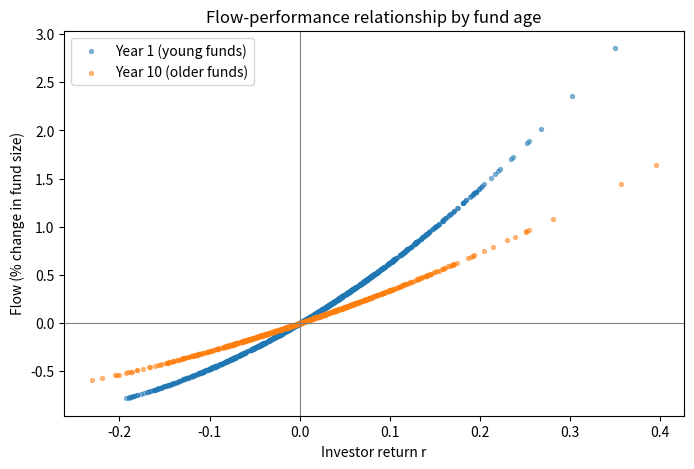
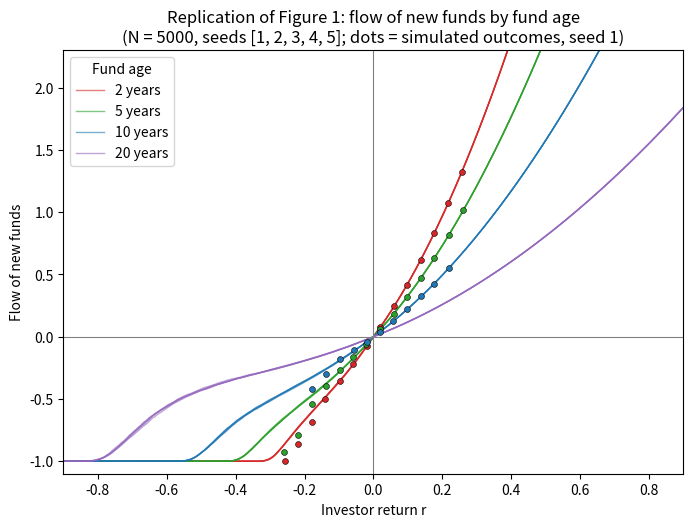

Generate these figures, in order, with matplotlib:
# =====================================================================
# Berk & Green (2004) baseline simulation
#
#   Cell 1  Imports and inputs        <- the ONLY place any number is set
#   Cell 2  Model functions
#   Cell 3  Formula check (old step 1)
#   Cell 4  Run the simulation (old steps 2 and 3)
#   Cell 5  Checks with explicit rejection thresholds (old step 4)
#   Cell 6  Plot
#   Cell 7  Replication of the paper's Figure 1 (flow of new funds by fund age)
# =====================================================================

#%% 1. Imports and inputs
import numpy as np
import pandas as pd
import matplotlib.pyplot as plt
from scipy import stats

pd.set_option("display.max_columns", None)   # show every column
pd.set_option("display.width", 200)

# ---- Model parameters (Table 1 of the paper) ----
# Every function below reads its parameters from this dictionary.
params = {
    "f": 0.015,       # fee
    "sigma": 0.20,    # sd of luck (noise in returns)
    "phi0": 0.065,    # starting belief about skill (prior mean)
    "eta": 0.06,      # starting uncertainty about skill (prior sd)
    "phi_bar": 0.03,  # exit threshold: fund closes if belief falls below this
    "a": 1,           # cost scale (only affects fund size in money terms)
    "T": 20,          # number of years each fund is followed
}

# ---- Simulation settings ----
N = 1000           # number of funds
SEED = 1           # random seed, so results can be reproduced exactly
SIG_LEVEL = 0.05   # rejection threshold for the statistical checks (5%)

# ---- Figure 1 replication settings (cell 7) ----
N_FIG = 5000                 # number of funds for the Figure 1 replication
FIG1_SEEDS = [1, 2, 3, 4, 5] # several seeds, to show the result doesn't depend on luck
FIG1_AGES = [2, 5, 10, 20]   # fund ages shown in the paper's Figure 1

# Note: omega (= 1/sigma^2) and gamma (= 1/eta^2) are deliberately NOT stored here.
# They are calculated from sigma and eta inside the functions, so they can never get out of step with them.


#%% 2. Model functions

def precisions(params):
    """Return (omega, gamma): precision of returns and of the prior."""
    omega = 1 / params["sigma"]**2   # 25 with the baseline values
    gamma = 1 / params["eta"]**2     # ~277 with the baseline values
    return omega, gamma


def investor_return(R, phi_old, params):
    """Return to investors after costs and fees, above the index.
    Uses LAST year's belief phi_old (the return is earned before beliefs update)."""
    return (2 * params["f"] / phi_old) * (R - phi_old)


def update_belief(phi_old, R, t, params):
    """Block 5 (eq. 28): new belief = weighted average of old belief and this year's return."""
    omega, gamma = precisions(params)
    return ((gamma + (t - 1) * omega) * phi_old + omega * R) / (gamma + t * omega)


def fund_size(phi, params):
    """Total fund size with quadratic costs (eq. 37)."""
    return phi**2 / (4 * params["a"] * params["f"])


def simulate_one_fund(params, fund_id):
    """Simulate ONE fund for up to T years. Returns a list of rows (one per year)."""

    # Happens once per fund
    alpha = np.random.normal(params["phi0"], params["eta"])   # true skill (Block 2)
    phi = params["phi0"]                                      # starting belief
    q_old = fund_size(phi, params)                            # starting fund size

    results = []

    # Happens every year
    for t in range(1, params["T"] + 1):

        # Block 1: return = skill + luck
        e = np.random.normal(0, params["sigma"])
        R = alpha + e

        # Investor return, using last year's belief (Block 6: return comes first)
        r = investor_return(R, phi, params)

        # Block 5: update belief
        phi = update_belief(phi, R, t, params)

        # Exit rule
        closed = phi < params["phi_bar"]

        # New fund size and flow (a closing fund has size 0, so flow = -100%)
        q = 0 if closed else fund_size(phi, params)
        flow = q / q_old - 1

        # Record this year as one row
        results.append({
            "fund": fund_id,
            "t": t,
            "alpha": alpha,
            "R": R,
            "r": r,
            "phi": phi,
            "q": q,
            "flow": flow,
            "closed": closed,
        })

        if closed:
            break      # fund closes and stays closed

        q_old = q      # this year's size becomes "last year's" for next year

    return results


def run_simulation(params, N, seed):
    """Simulate N funds and return one table with one row per fund-year.
    The seed is set ONCE here, so every fund gets different draws but the
    whole run can be reproduced exactly."""
    np.random.seed(seed)
    all_rows = []
    for i in range(N):
        all_rows.extend(simulate_one_fund(params, i))
    return pd.DataFrame(all_rows)


#%% 3. Formula check (old step 1): one fund, one year, return set by hand
# This tests the SAME functions the simulation uses, with R = 20% chosen by hand, against values worked out with a calculator.

R_test = 0.20
r_test = investor_return(R_test, params["phi0"], params)
phi_test = update_belief(params["phi0"], R_test, 1, params)
q_test = fund_size(phi_test, params)

hand_values = {"r": (r_test, 0.0623), "phi": (phi_test, 0.0761), "q": (q_test, 0.0966)}

print("FORMULA CHECK (one year, R = 0.20)")
for name, (computed, expected) in hand_values.items():
    ok = abs(computed - expected) < 0.0001
    print(f"  {name:4s} computed {computed:.4f}, expected {expected:.4f}  ->  {'PASS' if ok else 'FAIL'}")
print()


#%% 4. Run the simulation (old steps 2 and 3)
df = run_simulation(params, N, SEED)

T = params["T"]
survivors = df[(df["t"] == T) & (df["closed"] == False)]

print(f"Total fund-years simulated: {len(df)}")
print(f"Funds still open after {T} years: {len(survivors)} of {N}")
print()

# One fund's whole story (what old step 2 showed): fund 0
print("Fund 0, year by year:")
print(df[df["fund"] == 0][["t", "alpha", "R", "r", "phi", "q", "flow", "closed"]].round(4).to_string(index=False))
print()


#%% 5. Checks with explicit rejection thresholds (old step 4)
# Each check states the model's prediction as a null hypothesis (H0).
# Reject H0 if the p-value is below SIG_LEVEL.
# "PASS" means the test does NOT reject the model's prediction
#
# Assumption: the tests treat fund-years as independent observations.
# Check 4 supports this for investor returns, but it is an assumption.
#
# Note: at a 5% level, a correct model will still "fail" about 1 run in 20 by chance.

summary = []   # collects one line per check for the summary table at the end


def verdict(p):
    return "FAIL (reject H0)" if p < SIG_LEVEL else "PASS (do not reject H0)"


# ---- Check 1: investors earn zero on average (Block 4, eq. 3) ----
# H0: mean investor return r = 0
t1 = stats.ttest_1samp(df["r"], 0)
print("CHECK 1: Mean investor return")
print("  H0: mean r = 0   |   test: one-sample t-test   |   reject if p < "
      f"{SIG_LEVEL}")
print(f"  mean r = {df['r'].mean():.4f}, t = {t1.statistic:.3f}, p = {t1.pvalue:.3f}  ->  {verdict(t1.pvalue)}")
print("  Mean r by year (descriptive):")
print(df.groupby("t")["r"].mean().round(4).to_string())
print()
summary.append(["1. Mean investor return = 0", f"{df['r'].mean():.4f}", f"{t1.pvalue:.3f}", verdict(t1.pvalue)])

# ---- Check 2: survival ----
# TODO: needs a comparand before it can have a threshold
open_end = df[df["closed"] == False]                    # open at the end of year t
survival = open_end.groupby("t")["fund"].count() / N
print("CHECK 2: Share of funds still open at the end of each year (descriptive, comparand TO DO)")
print(survival.round(3).to_string())
print()
summary.append(["2. Survival vs paper", f"{survival.loc[T]:.3f} at year {T}", "-", "TO DO: needs comparand"])

# ---- Check 3: survivors' true skill matches the public belief about them ----
# H0: among survivors, mean alpha = mean phi (beliefs are correct on average)
# Paired t-test, because each surviving fund has both an alpha and a phi.
t3 = stats.ttest_rel(survivors["alpha"], survivors["phi"])
all_alpha = df.groupby("fund")["alpha"].first()          # one alpha per fund
print("CHECK 3: Survivors' true skill vs public belief")
print("  H0: mean alpha = mean phi among survivors   |   test: paired t-test   |   reject if p < "
      f"{SIG_LEVEL}")
print(f"  survivors ({len(survivors)}): mean alpha = {survivors['alpha'].mean():.4f}, "
      f"mean phi = {survivors['phi'].mean():.4f}")
print(f"  t = {t3.statistic:.3f}, p = {t3.pvalue:.3f}  ->  {verdict(t3.pvalue)}")
print(f"  (descriptive: mean alpha of all {N} funds = {all_alpha.mean():.4f}, so survivors are more skilled)")
print()
summary.append(["3. Survivors: mean alpha = mean phi",
                f"{survivors['alpha'].mean():.4f} vs {survivors['phi'].mean():.4f}",
                f"{t3.pvalue:.3f}", verdict(t3.pvalue)])

# ---- Check 4: past returns don't predict future returns ----
# H0: correlation between this year's r and last year's r (same fund) = 0
df["r_last_year"] = df.groupby("fund")["r"].shift(1)
pairs = df.dropna(subset=["r_last_year"])                # rows that have a previous year
t4 = stats.pearsonr(pairs["r"], pairs["r_last_year"])
print("CHECK 4: Predictability of investor returns")
print("  H0: corr(r this year, r last year) = 0   |   test: Pearson correlation test   |   reject if p < "
      f"{SIG_LEVEL}")
print(f"  corr = {t4.statistic:.4f}, p = {t4.pvalue:.3f}  ->  {verdict(t4.pvalue)}")
print()
summary.append(["4. No return predictability", f"{t4.statistic:.4f}", f"{t4.pvalue:.3f}", verdict(t4.pvalue)])

# ---- Summary table ----
summary_df = pd.DataFrame(summary, columns=["Check", "Value", "p-value", "Verdict"])
print(f"SUMMARY (seed = {SEED}, N = {N}, significance level = {SIG_LEVEL})")
print(summary_df.to_string(index=False))
print()


#%% 6. Plot: flows follow performance, more strongly for young funds
# Leave out closing years (flow = -100%), which would squash the picture
still_open = df[df["closed"] == False]
young = still_open[still_open["t"] == 1]
old = still_open[still_open["t"] == 10]

fig, ax = plt.subplots(figsize=(8, 5))
ax.scatter(young["r"], young["flow"], s=8, alpha=0.5, label="Year 1 (young funds)")
ax.scatter(old["r"], old["flow"], s=8, alpha=0.5, label="Year 10 (older funds)")
ax.axhline(0, color="grey", linewidth=0.8)
ax.axvline(0, color="grey", linewidth=0.8)
ax.set_xlabel("Investor return r")
ax.set_ylabel("Flow (% change in fund size)")
ax.set_title("Flow-performance relationship by fund age")
ax.legend()
fig.savefig("flow_performance.png", dpi=150, bbox_inches="tight")
print("Plot saved as flow_performance.png")


#%% 7. Replication of the paper's Figure 1 (p. 24): flow of new funds by fund age
#
# What Figure 1 shows:
#   x-axis: investor return r in the year after the fund reaches age a
#   y-axis: flow of NEW money (eq. 46, p. 22) = (q_t - q_{t-1}(1 + r)) / q_{t-1},
#           set to -1 if the fund closes
#   Each curve: the AVERAGE new flow across all funds alive at age a (eq. 47, p. 23)
#
# Age convention: the caption says the "2 year" curve uses the return from year 2
# to year 3, so paper age a corresponds to t = a + 1 in this code.

def eq46_new_flow(r, t, params):
    """Flow of new money for a fund that does NOT close (eq. 46, p. 22)."""
    omega, gamma = precisions(params)
    k = omega / (gamma + t * omega)                 # weight on new information
    f = params["f"]
    return (k / f - 1) * r + (k / (2 * f))**2 * r**2


def figure1_curve(df, age, params, r_grid):
    """Average new flow at each return in r_grid, for funds alive at the end of year `age` (eq. 47)."""
    t = age + 1                                                       # the year the return happens
    phis = df[(df["t"] == age) & (df["closed"] == False)]["phi"].to_numpy()

    # Every combination of (return on the grid) x (surviving fund):
    # rows = returns, columns = funds
    r = r_grid[:, None]
    phi_old = phis[None, :]

    # Turn the investor return r back into the manager's return R:
    # r = (2f/phi)(R - phi)  =>  R = phi + r / (2f/phi)
    R = phi_old + r / (2 * params["f"] / phi_old)

    # Would the fund close? Same functions as the simulation (equivalent to eq. 44)
    phi_new = update_belief(phi_old, R, t, params)
    closes = phi_new < params["phi_bar"]

    flows = np.where(closes, -1.0, eq46_new_flow(r, t, params))
    return flows.mean(axis=1)                                         # average over funds


r_grid = np.linspace(-0.9, 0.9, 361)

# ---- Run the simulation once per seed and compute all four curves ----
curves = {}       # curves[(seed, age)] = array of average new flows
sims = {}         # keep each simulated table for the data-points check
for seed in FIG1_SEEDS:
    df_fig = run_simulation(params, N_FIG, seed)
    sims[seed] = df_fig
    for age in FIG1_AGES:
        curves[(seed, age)] = figure1_curve(df_fig, age, params, r_grid)

# ---- Plot: same layout as the paper's Figure 1 ----
colours = {2: "tab:red", 5: "tab:green", 10: "tab:blue", 20: "tab:purple"}
fig, ax = plt.subplots(figsize=(8, 5.5))

for age in FIG1_AGES:
    for i, seed in enumerate(FIG1_SEEDS):
        ax.plot(r_grid, curves[(seed, age)], color=colours[age], linewidth=1,
                alpha=0.6, label=f"{age} years" if i == 0 else None)

# Check: actual simulated outcomes (seed 1) as dots, averaged within return bins.
# Where there is enough data, the dots should sit on the curves.
df1 = sims[FIG1_SEEDS[0]].copy()
df1["new_flow"] = np.where(df1["closed"], -1.0, df1["flow"] - df1["r"])
bins = np.arange(-0.4, 0.42, 0.04)
for age in FIG1_AGES:
    year = df1[df1["t"] == age + 1].copy()
    year["bin"] = pd.cut(year["r"], bins)
    binned = year.groupby("bin", observed=True).agg(r=("r", "mean"), nf=("new_flow", "mean"), n=("r", "size"))
    binned = binned[binned["n"] >= 30]                   # only bins with enough funds
    ax.scatter(binned["r"], binned["nf"], color=colours[age], s=18, edgecolor="black", linewidth=0.4, zorder=3)

ax.axhline(0, color="grey", linewidth=0.8)
ax.axvline(0, color="grey", linewidth=0.8)
ax.set_xlim(-0.9, 0.9)
ax.set_ylim(-1.1, 2.3)
ax.set_xlabel("Investor return r")
ax.set_ylabel("Flow of new funds")
ax.set_title(f"Replication of Figure 1: flow of new funds by fund age\n"
             f"(N = {N_FIG}, seeds {FIG1_SEEDS}; dots = simulated outcomes, seed {FIG1_SEEDS[0]})")
ax.legend(title="Fund age")
fig.savefig("figure1_replication.png", dpi=150, bbox_inches="tight")
print("Plot saved as figure1_replication.png")
print()

# ---- Table of values, to compare with the paper's Figure 1 ----
# Mean across seeds, and the largest difference between seeds (shows how much luck matters).
check_r = [-0.6, -0.4, -0.2, -0.1, 0.1, 0.2, 0.4]
rows = []
for age in FIG1_AGES:
    for rv in check_r:
        idx = np.argmin(np.abs(r_grid - rv))
        vals = [curves[(s, age)][idx] for s in FIG1_SEEDS]
        rows.append([age, rv, np.mean(vals), max(vals) - min(vals)])
fig1_table = pd.DataFrame(rows, columns=["age", "r", "mean new flow", "range across seeds"])
print("FIGURE 1 VALUES (compare with values read off the paper's Figure 1)")
print(fig1_table.round(3).to_string(index=False))
